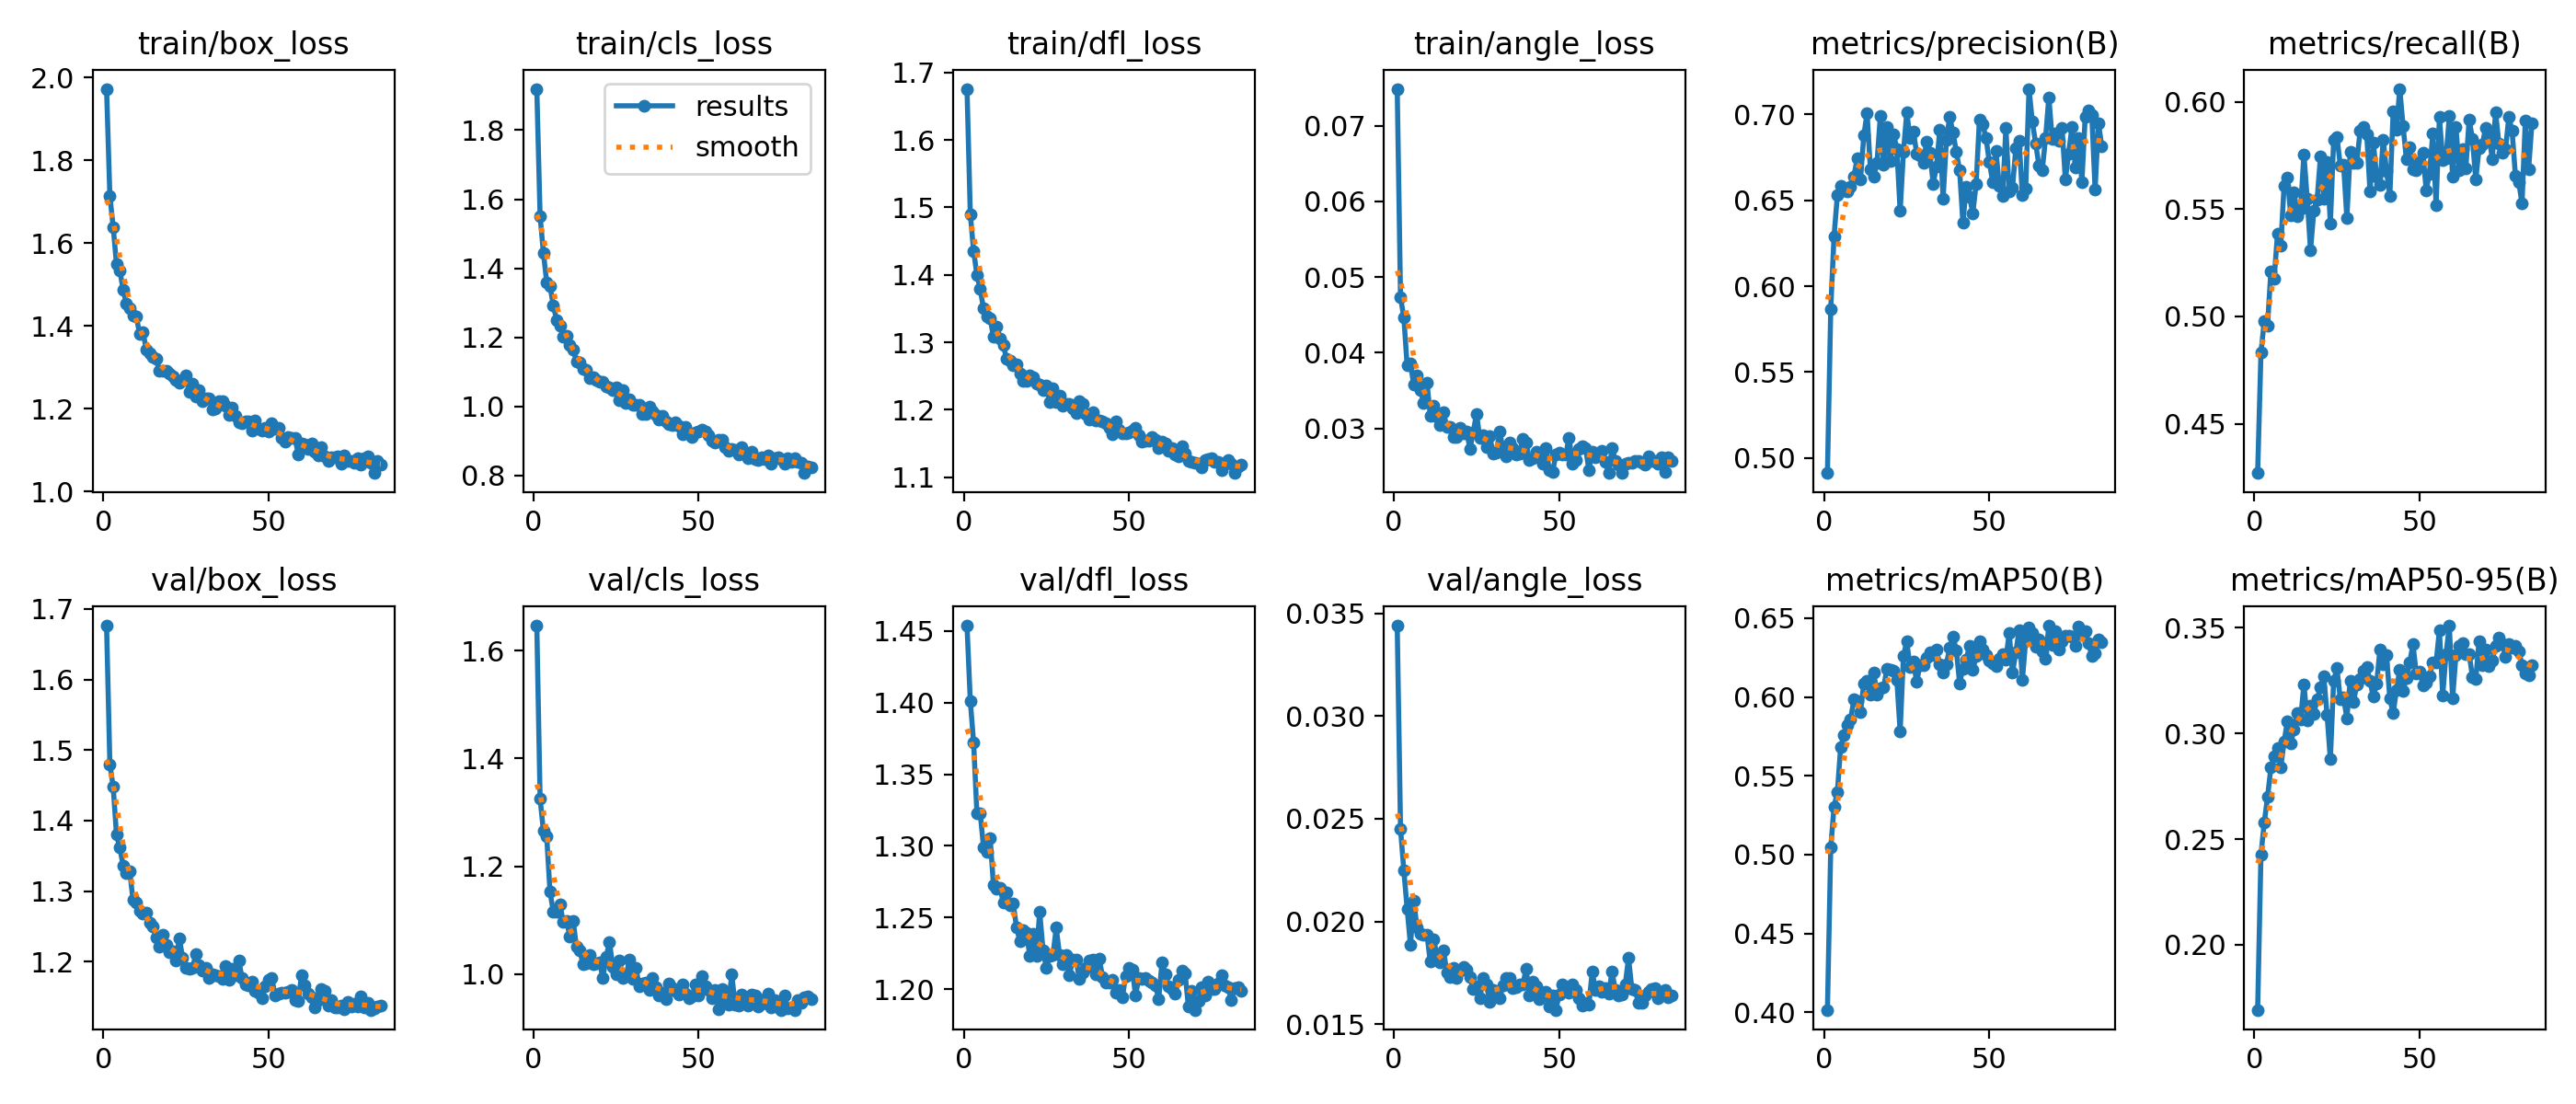

The file beside this chart, header and first rows:
epoch, time, train/box_loss, train/cls_loss, train/dfl_loss, train/angle_loss, metrics/precision(B), metrics/recall(B), metrics/mAP50(B), metrics/mAP50-95(B), val/box_loss, val/cls_loss, val/dfl_loss, val/angle_loss, lr/pg0, lr/pg1, lr/pg2
1, 31.88, 1.973, 1.92, 1.676, 0.07488, 0.4912, 0.427, 0.4015, 0.1692, 1.676, 1.646, 1.454, 0.0344, 0.0001654, 0.0001654, 0.06709
2, 60.19, 1.713, 1.551, 1.49, 0.04731, 0.5868, 0.4833, 0.5045, 0.2427, 1.479, 1.325, 1.401, 0.0245, 0.0003299, 0.0003299, 0.03392
3, 87.64, 1.639, 1.444, 1.436, 0.04468, 0.6292, 0.4978, 0.5303, 0.2579, 1.448, 1.265, 1.372, 0.02249, 0.0004921, 0.0004921, 0.0007466
4, 115.4, 1.549, 1.359, 1.4, 0.03829, 0.6529, 0.4959, 0.5397, 0.2699, 1.38, 1.255, 1.323, 0.02063, 0.0004901, 0.0004901, 0.0004901
5, 142.9, 1.535, 1.349, 1.379, 0.03858, 0.6585, 0.5211, 0.5682, 0.2838, 1.362, 1.153, 1.323, 0.01885, 0.0004868, 0.0004868, 0.0004868
6, 170.6, 1.488, 1.291, 1.35, 0.03575, 0.6559, 0.5177, 0.5758, 0.289, 1.336, 1.115, 1.299, 0.02101, 0.0004835, 0.0004835, 0.0004835
7, 198, 1.453, 1.251, 1.339, 0.03699, 0.6553, 0.5386, 0.5823, 0.2932, 1.326, 1.116, 1.296, 0.0197, 0.0004802, 0.0004802, 0.0004802
8, 225.5, 1.443, 1.234, 1.336, 0.03511, 0.658, 0.5331, 0.5858, 0.2841, 1.328, 1.129, 1.306, 0.01939, 0.0004769, 0.0004769, 0.0004769
9, 252.8, 1.425, 1.202, 1.308, 0.03338, 0.6639, 0.5609, 0.5983, 0.296, 1.287, 1.098, 1.273, 0.01937, 0.0004736, 0.0004736, 0.0004736
10, 280.7, 1.423, 1.205, 1.323, 0.03606, 0.6745, 0.5649, 0.5972, 0.3058, 1.284, 1.099, 1.27, 0.01935, 0.0004703, 0.0004703, 0.0004703
11, 308.1, 1.381, 1.178, 1.306, 0.03172, 0.6621, 0.5473, 0.5907, 0.2952, 1.272, 1.07, 1.271, 0.01806, 0.000467, 0.000467, 0.000467
12, 335.8, 1.386, 1.165, 1.296, 0.03304, 0.6878, 0.558, 0.6084, 0.3019, 1.268, 1.099, 1.26, 0.01915, 0.0004637, 0.0004637, 0.0004637
13, 363.4, 1.343, 1.129, 1.275, 0.03153, 0.7008, 0.5468, 0.6101, 0.3098, 1.269, 1.05, 1.268, 0.01835, 0.0004604, 0.0004604, 0.0004604
14, 391.2, 1.333, 1.128, 1.272, 0.03045, 0.6679, 0.5502, 0.6014, 0.3067, 1.255, 1.044, 1.259, 0.01802, 0.0004571, 0.0004571, 0.0004571
15, 418.6, 1.326, 1.109, 1.267, 0.03209, 0.6638, 0.5757, 0.6155, 0.3233, 1.25, 1.018, 1.26, 0.01861, 0.0004538, 0.0004538, 0.0004538
16, 446, 1.32, 1.105, 1.267, 0.03023, 0.672, 0.5547, 0.6017, 0.3064, 1.234, 1.02, 1.243, 0.01753, 0.0004505, 0.0004505, 0.0004505
17, 473.5, 1.291, 1.082, 1.254, 0.03019, 0.699, 0.5308, 0.6057, 0.313, 1.222, 1.036, 1.234, 0.01731, 0.0004472, 0.0004472, 0.0004472
18, 500.8, 1.293, 1.084, 1.243, 0.02891, 0.6706, 0.5493, 0.6059, 0.3092, 1.238, 1.018, 1.242, 0.01773, 0.0004439, 0.0004439, 0.0004439
19, 528.4, 1.292, 1.076, 1.244, 0.02885, 0.6929, 0.5546, 0.618, 0.3162, 1.224, 1.02, 1.239, 0.01727, 0.0004406, 0.0004406, 0.0004406
20, 555.8, 1.285, 1.071, 1.251, 0.03004, 0.6729, 0.5745, 0.6171, 0.3218, 1.214, 1.022, 1.223, 0.0176, 0.0004373, 0.0004373, 0.0004373
21, 583.4, 1.278, 1.07, 1.249, 0.0294, 0.6887, 0.5551, 0.6167, 0.3272, 1.214, 0.9931, 1.239, 0.01779, 0.000434, 0.000434, 0.000434
22, 610.7, 1.269, 1.059, 1.238, 0.02964, 0.6799, 0.572, 0.6108, 0.3088, 1.202, 1.033, 1.224, 0.01765, 0.0004307, 0.0004307, 0.0004307
23, 639.2, 1.264, 1.056, 1.238, 0.02728, 0.6437, 0.5434, 0.578, 0.2878, 1.233, 1.059, 1.254, 0.01728, 0.0004274, 0.0004274, 0.0004274
24, 666.9, 1.269, 1.046, 1.23, 0.02951, 0.6781, 0.5822, 0.6261, 0.325, 1.206, 1.014, 1.227, 0.01672, 0.0004241, 0.0004241, 0.0004241
25, 694.4, 1.28, 1.056, 1.236, 0.03196, 0.7012, 0.5837, 0.6351, 0.3308, 1.191, 0.9996, 1.215, 0.01684, 0.0004208, 0.0004208, 0.0004208
26, 722, 1.24, 1.017, 1.212, 0.0287, 0.6865, 0.5705, 0.6191, 0.3161, 1.19, 1.026, 1.223, 0.01625, 0.0004175, 0.0004175, 0.0004175
27, 749.2, 1.261, 1.047, 1.232, 0.02905, 0.6902, 0.5707, 0.6223, 0.3169, 1.191, 0.9922, 1.224, 0.01724, 0.0004142, 0.0004142, 0.0004142
28, 777, 1.229, 1.009, 1.212, 0.02758, 0.6774, 0.5458, 0.6096, 0.3072, 1.211, 0.9956, 1.243, 0.01693, 0.0004109, 0.0004109, 0.0004109
29, 804.6, 1.245, 1.021, 1.221, 0.02897, 0.6759, 0.5768, 0.62, 0.3248, 1.195, 1.026, 1.224, 0.01609, 0.0004076, 0.0004076, 0.0004076
30, 832.3, 1.218, 1.005, 1.206, 0.02672, 0.6719, 0.5716, 0.62, 0.3147, 1.187, 0.991, 1.218, 0.01666, 0.0004043, 0.0004043, 0.0004043
31, 860, 1.224, 1.004, 1.209, 0.02676, 0.6841, 0.5716, 0.6246, 0.3233, 1.192, 1.012, 1.224, 0.01647, 0.000401, 0.000401, 0.000401
32, 887.5, 1.226, 1.004, 1.209, 0.02964, 0.6776, 0.5866, 0.6284, 0.3256, 1.177, 0.9775, 1.21, 0.01626, 0.0003977, 0.0003977, 0.0003977
33, 915.5, 1.199, 0.9784, 1.202, 0.02725, 0.6597, 0.5886, 0.6266, 0.3295, 1.182, 0.9835, 1.221, 0.0169, 0.0003944, 0.0003944, 0.0003944
34, 943.2, 1.2, 0.9765, 1.195, 0.02636, 0.6697, 0.5851, 0.6299, 0.3313, 1.18, 0.9852, 1.221, 0.01727, 0.0003911, 0.0003911, 0.0003911
35, 970.8, 1.219, 0.9992, 1.213, 0.02815, 0.6912, 0.5582, 0.6205, 0.3247, 1.179, 0.9709, 1.207, 0.01727, 0.0003878, 0.0003878, 0.0003878
36, 998.4, 1.218, 0.9851, 1.209, 0.0274, 0.651, 0.5813, 0.6156, 0.3174, 1.175, 0.9934, 1.212, 0.01678, 0.0003845, 0.0003845, 0.0003845
37, 1026, 1.206, 0.974, 1.194, 0.02661, 0.6852, 0.5653, 0.6206, 0.3235, 1.194, 0.976, 1.215, 0.01681, 0.0003812, 0.0003812, 0.0003812
38, 1054, 1.185, 0.9615, 1.185, 0.02663, 0.6987, 0.5614, 0.6314, 0.3397, 1.175, 0.9602, 1.22, 0.01692, 0.0003779, 0.0003779, 0.0003779
39, 1081, 1.202, 0.9728, 1.197, 0.02863, 0.6893, 0.5824, 0.6383, 0.3329, 1.189, 0.9662, 1.221, 0.01694, 0.0003746, 0.0003746, 0.0003746
40, 1109, 1.182, 0.9552, 1.184, 0.02813, 0.6783, 0.5677, 0.6296, 0.3371, 1.18, 0.9542, 1.21, 0.01768, 0.0003713, 0.0003713, 0.0003713
41, 1136, 1.167, 0.9483, 1.184, 0.02582, 0.6675, 0.5561, 0.6088, 0.3165, 1.202, 0.9835, 1.222, 0.01642, 0.000368, 0.000368, 0.000368
42, 1164, 1.165, 0.9448, 1.183, 0.02606, 0.6368, 0.5955, 0.618, 0.3095, 1.177, 0.9738, 1.209, 0.01709, 0.0003647, 0.0003647, 0.0003647
43, 1191, 1.169, 0.9525, 1.18, 0.02686, 0.658, 0.5871, 0.6239, 0.3205, 1.168, 0.9688, 1.205, 0.01683, 0.0003614, 0.0003614, 0.0003614
44, 1219, 1.17, 0.9438, 1.173, 0.02646, 0.6519, 0.6062, 0.6326, 0.3302, 1.167, 0.9629, 1.205, 0.01622, 0.0003581, 0.0003581, 0.0003581
45, 1246, 1.146, 0.9201, 1.164, 0.02531, 0.6426, 0.5889, 0.6174, 0.3201, 1.172, 0.9803, 1.207, 0.01654, 0.0003548, 0.0003548, 0.0003548
46, 1274, 1.171, 0.9393, 1.183, 0.0274, 0.6597, 0.5735, 0.6258, 0.3264, 1.159, 0.9636, 1.198, 0.0166, 0.0003515, 0.0003515, 0.0003515
47, 1301, 1.152, 0.922, 1.171, 0.02453, 0.6971, 0.5788, 0.6352, 0.3335, 1.156, 0.9552, 1.2, 0.01586, 0.0003482, 0.0003482, 0.0003482
48, 1329, 1.147, 0.9117, 1.165, 0.02419, 0.6942, 0.5687, 0.6304, 0.3421, 1.148, 0.9581, 1.194, 0.01639, 0.0003449, 0.0003449, 0.0003449
49, 1356, 1.154, 0.9232, 1.165, 0.02652, 0.6861, 0.5684, 0.6263, 0.3286, 1.165, 0.9814, 1.209, 0.0157, 0.0003416, 0.0003416, 0.0003416
50, 1384, 1.145, 0.9267, 1.167, 0.02685, 0.6721, 0.5719, 0.6228, 0.3293, 1.174, 0.9602, 1.215, 0.01644, 0.0003383, 0.0003383, 0.0003383
51, 1411, 1.165, 0.9335, 1.17, 0.0265, 0.6608, 0.5764, 0.6211, 0.3229, 1.177, 0.9971, 1.214, 0.01696, 0.000335, 0.000335, 0.000335
52, 1439, 1.152, 0.928, 1.173, 0.0265, 0.6786, 0.5589, 0.6198, 0.3239, 1.152, 0.9783, 1.196, 0.01672, 0.0003317, 0.0003317, 0.0003317
53, 1466, 1.153, 0.9153, 1.162, 0.0288, 0.6587, 0.5666, 0.624, 0.327, 1.155, 0.9711, 1.208, 0.01655, 0.0003284, 0.0003284, 0.0003284
54, 1494, 1.131, 0.8995, 1.153, 0.02535, 0.6523, 0.5853, 0.6272, 0.3335, 1.156, 0.9554, 1.207, 0.01695, 0.0003251, 0.0003251, 0.0003251
55, 1522, 1.121, 0.8936, 1.154, 0.02577, 0.6922, 0.552, 0.6238, 0.3336, 1.157, 0.9715, 1.208, 0.01665, 0.0003218, 0.0003218, 0.0003218
56, 1549, 1.133, 0.9026, 1.154, 0.02731, 0.655, 0.5929, 0.6407, 0.3488, 1.157, 0.9356, 1.206, 0.01627, 0.0003185, 0.0003185, 0.0003185
57, 1577, 1.13, 0.904, 1.159, 0.02769, 0.6573, 0.5731, 0.6154, 0.3181, 1.16, 0.9718, 1.205, 0.01592, 0.0003152, 0.0003152, 0.0003152
58, 1604, 1.129, 0.8828, 1.156, 0.02745, 0.6803, 0.574, 0.6281, 0.3374, 1.146, 0.9524, 1.203, 0.01604, 0.0003119, 0.0003119, 0.0003119
59, 1632, 1.09, 0.8699, 1.143, 0.02449, 0.6847, 0.5934, 0.6426, 0.351, 1.144, 0.9432, 1.193, 0.01596, 0.0003086, 0.0003086, 0.0003086
60, 1660, 1.115, 0.8767, 1.153, 0.02695, 0.6531, 0.5653, 0.611, 0.3165, 1.181, 0.9996, 1.219, 0.01755, 0.0003053, 0.0003053, 0.0003053
... 24 more rows
